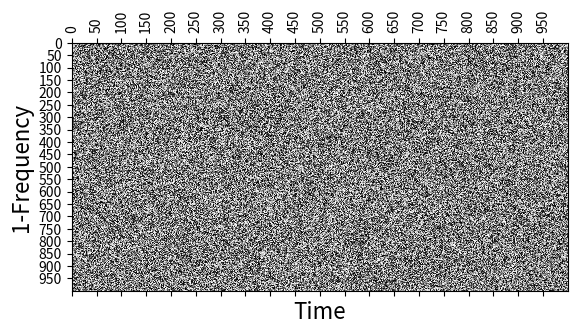
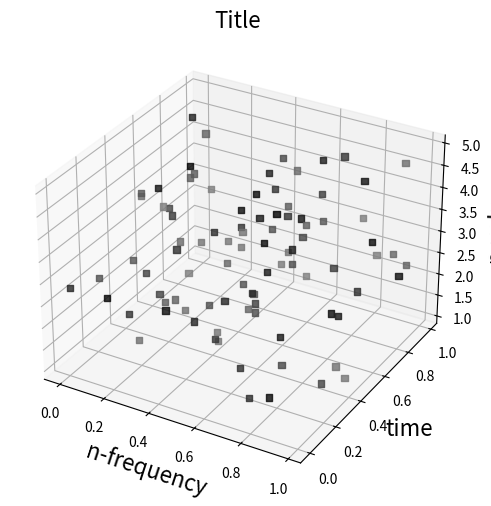
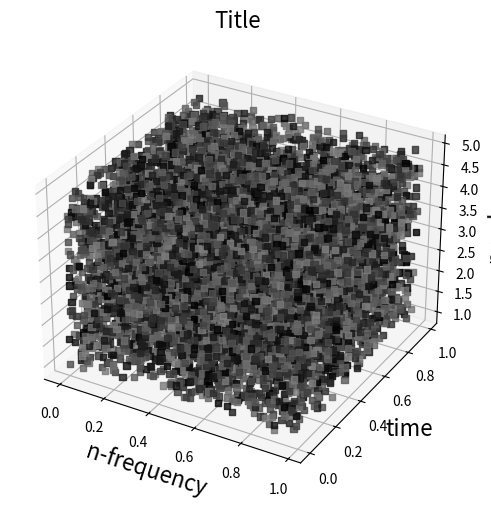
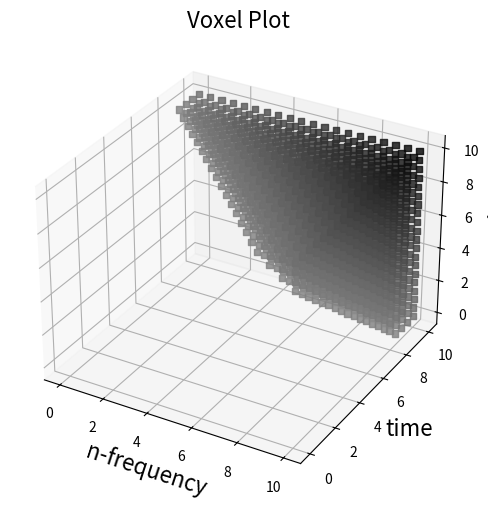

Write the Python code that produced these figures, in order.
import numpy as np
import matplotlib.pyplot as plt
import matplotlib.colors as mcolors


class PixelGrid:
    def __init__(
        self, time: np.array, frequency: np.array, gridValue: np.array, n: float = 1
    ):
        self._setTimeFreqAmplitudeValues(time, frequency, gridValue)
        self._initializePlottingBehavior()
        self.n = n
        self._setLabels()

    def _setTimeFreqAmplitudeValues(self, time, frequency, gridValue):
        self.time = time
        self.frequency = frequency
        self.gridValue = gridValue
        self._validateAmplitudeSize()

    def _setLabels(self):
        self.name = ""
        self.xlabel = "Time"
        self.ylabel = f"{self.n}-Frequency"

    def _validateAmplitudeSize(self):
        assert np.shape(self.gridValue)[1] == len(self.time)
        assert np.shape(self.gridValue)[0] == len(self.frequency)

    def _initializePlottingBehavior(self):
        self.__XY_skips = (1, 1)
        self.__XY_fontsize = (12, 12)
        self.decimals = 8
        self.__XY_font_labels = 16

    # noinspection PyAttributeOutsideInit
    def setPlottingBehavior(
        self, XY_skips: tuple, XY_fontsize: tuple, decimals: int = 8, XY_font_labels: int = 16
    ):
        self.__XY_skips = XY_skips
        self.__XY_fontsize = XY_fontsize
        self.decimals = decimals
        self.__XY_font_labels = XY_font_labels

    def label(self, name, xlabel, ylabel):
        self.name = name
        self.xlabel = xlabel
        self.ylabel = ylabel

    def plot(self):
        fig, ax, im = create2DPlot(np.abs(self.gridValue))

        set2DLabels(ax, self.gridValue, self.__XY_skips)
        setTimeFreqAxes(
            ax,
            (
                np.round(self.time, self.decimals),
                np.round(self.frequency, self.decimals),
            ),
            self.__XY_skips,
            self.__XY_fontsize,
            self.xlabel,
            self.ylabel,
            self.name,
            self.__XY_font_labels
        )
        ax.set_aspect(len(self.time) / (2 * len(self.frequency)))
        plt.show()


class VoxelGrid:
    CUSTOMCMAP = mcolors.LinearSegmentedColormap.from_list("CCmap", [(0.5, 0.5, 0.5), (0, 0, 0)])

    def __init__(
        self,
        time: np.array,
        frequency: np.array,
        n_range: np.array,
        gridValue: np.array,
    ):
        self._setTimeFreqAmplitudeValues(time, frequency, n_range, gridValue)
        self._initializePlottingBehavior()

    def _setTimeFreqAmplitudeValues(self, time, frequency, n_range, gridValue):
        self.time = time
        self.frequency = frequency
        self.n_range = n_range
        self.gridValue = gridValue
        self._validateAmplitudeSize()

    def _validateAmplitudeSize(self):
        assert np.shape(self.gridValue)[1] == len(self.time)
        assert np.shape(self.gridValue)[0] == len(self.frequency)
        assert np.shape(self.gridValue)[2] == len(self.n_range)

    def _initializePlottingBehavior(self):
        self.threshold = 0.5  # Value between 0 and 1.
        self.voxel_size = 20  # Size of a voxel
        self.title = "Voxel Plot"
        self.marker = "s"
        self.region_of_interest = None

    # noinspection PyAttributeOutsideInit
    def setPlottingBehavior(
        self, threshold: float, voxel_size: float, title: str, marker: str = "s"
    ):
        self.threshold = threshold
        self.voxel_size = voxel_size
        self.title = title
        self.marker = marker

    def setRegionOfInterest(self, frequency_range, time_range, n_range):
        """
        Set the region of interest for plotting.
        Parameters:
            - frequency_range: A tuple (min_freq, max_freq) specifying the frequency range.
            - time_range: A tuple (min_time, max_time) specifying the time range.
            - n_range: A tuple (min_n, max_n) specifying the n range.
        """
        self.region_of_interest = {
            "frequency": frequency_range,
            "time": time_range,
            "n": n_range
        }

    def plot(self):
        output_values = np.abs(self.gridValue)

        # Apply region of interest filtering if specified
        if self.region_of_interest is not None:
            freq_range = self.region_of_interest["frequency"]
            time_range = self.region_of_interest["time"]
            n_range = self.region_of_interest["n"]

            freq_mask = (self.frequency >= freq_range[0]) & (self.frequency <= freq_range[1])
            time_mask = (self.time >= time_range[0]) & (self.time <= time_range[1])
            n_mask = (self.n_range >= n_range[0]) & (self.n_range <= n_range[1])

            output_values[~(freq_mask[:, None, None] & time_mask[None, :, None] & n_mask[None, None, :])] = 0

        maximum, _ = max_in_array(output_values)

        indices = np.argwhere(output_values > self.threshold * maximum)
        values = output_values[indices[:, 0], indices[:, 1], indices[:, 2]]

        fig = plt.figure()
        ax = fig.add_subplot(111, projection="3d")
        left, bottom, width, height = 0.0005, 0.025, .99, .95
        ax.set_position([left, bottom, width, height])

        freq_indices = indices[:, 0].astype(int)
        time_indices = indices[:, 1].astype(int)

        ax.scatter(
            self.frequency[freq_indices],
            self.time[time_indices],
            self.n_range[indices[:, 2]],
            c=values,
            marker=self.marker,
            alpha=0.8,
            cmap=VoxelGrid.CUSTOMCMAP,
        )
        ax.set_xlabel("n-frequency", fontsize=16)
        ax.set_ylabel("time", fontsize=16)
        ax.set_zlabel("n-value", fontsize=16)
        ax.set_title(self.title, fontsize=16)

        plt.show()

    def maxValue(self):
        """ Finds the maximum value of a Voxel grid. """
        maxIndex = np.where(self.gridValue == np.max(self.gridValue))
        indicesList = [
            (t, f, n) for t, f, n in zip(maxIndex[0], maxIndex[1], maxIndex[2])
        ]
        return indicesList


    def maxValues(self, N: int = 1):
        """ Finds the top N values and returns [(time, n-freq, n-value, amplitude) for topN values] """
        output_values = np.abs(self.gridValue)

        flat_values = output_values.flatten()
        flat_indices = np.indices(output_values.shape).reshape((3, -1)).T

        top_indices = np.argsort(flat_values)[-N:][::-1]

        top_values = []
        for idx in top_indices:
            freq_idx, time_idx, n_idx = flat_indices[idx]
            top_values.append((self.time[time_idx], self.frequency[freq_idx], self.n_range[n_idx], flat_values[idx]))
        return top_values

    def maxValuesByBatch(self, N: int = 1, batch_size: int = 100):
        """ Find the maximum N values by processing the voxel grid in smaller batches.
         
        Working with huge datasets such as the datasets obtained from analyzing LIGO data would
        have millions of voxels, processing them all at once ends up running into memory issues. 
        
        The indices get flattened in both examples to make it simpler to sort everything. """
        output_values = np.abs(self.gridValue)
        flat_values = output_values.flatten()
        flat_indices = np.indices(output_values.shape).reshape((3, -1)).T

        num_batches = (len(flat_indices) + batch_size - 1) // batch_size

        top_values = []

        for batch_num in range(num_batches):
            start_idx = batch_num * batch_size
            end_idx = (batch_num + 1) * batch_size
            batch_indices = flat_indices[start_idx:end_idx]
            batch_values = flat_values[start_idx:end_idx]

            batch_sorted_indices = np.argsort(batch_values)[-N:][::-1]

            for idx in batch_sorted_indices:
                freq_idx, time_idx, n_idx = batch_indices[idx]
                top_values.append((self.time[time_idx], self.frequency[freq_idx], self.n_range[n_idx], batch_values[idx]))

        top_N_values = sorted(top_values, key=lambda x: x[3], reverse=True)[0:N]

        return top_N_values

def create2DPlot(grid: np.array):
    fig, ax = plt.subplots()
    image = ax.matshow(grid, cmap="gray_r")
    return fig, ax, image


def set2DLabels(ax, grid: np.array, XY_skips: tuple):
    ax.set_xticks(np.arange(0, np.shape(grid)[1], XY_skips[0]))
    ax.set_yticks(np.arange(0, np.shape(grid)[0], XY_skips[1]))


def setTimeFreqAxes(
    ax,
    XY_data: tuple,
    XY_skips: tuple,
    XY_fontsize: tuple,
    xlabel: str = "Time",
    ylabel: str = "Freq",
    title: str = "",
    XY_fontsize_labels: int = 14
):
    ax.set_xticklabels(XY_data[0][:: XY_skips[0]], fontsize=XY_fontsize[0], rotation=90)
    ax.set_yticklabels(XY_data[1][:: XY_skips[1]], fontsize=XY_fontsize[1])
    labelTimeFreqAxes(ax, XY_fontsize_labels, xlabel, ylabel, title)


def labelTimeFreqAxes(
    ax, XY_fontsize: tuple, xlabel: str = "Time", ylabel: str = "Freq", title: str = ""
):
    ax.set_xlabel(xlabel, fontsize=XY_fontsize)
    ax.set_ylabel(ylabel, fontsize=XY_fontsize)
    ax.set_title(title, fontsize=18)


def generatePixelGridData():
    grid = generateRandomGrid(1000, 1000)
    time = range(1000)
    freq = range(1000)

    return PixelGrid(time, freq, grid)


def generatePixelGridPlotParams(pixelgrid: PixelGrid):
    pixelgrid.setPlottingBehavior((50, 50), (10, 10))


def generatePixelGridExample():
    pixelgrid = generatePixelGridData()
    generatePixelGridPlotParams(pixelgrid)
    return pixelgrid


def generateRandomGrid(X, Y, Z=1):
    grid = np.random.random((X, Y, Z))
    return grid


def max_in_array(data: np.array):
    """
    :param data: 3d/2d array. Finds where the maximum within the array is.
    :return: Returns the maximum value and where in the array the maximum value is at.
    """

    Max_val = np.max(data)  # Finds the maximum within the array.
    Max_Index = np.where(data == Max_val)

    return Max_val, Max_Index


if __name__ == "__main__":
    myPixels = generatePixelGridExample()
    myPixels.plot()

    time = np.arange(0, 1, 1 / 50)
    freq = np.arange(0, 1, 1 / 50)
    n_range = np.arange(1, 5, 1 / 10)
    vox_grid = generateRandomGrid(50, 50, 40)
    vox = VoxelGrid(time, freq, n_range, vox_grid)
    vox.setPlottingBehavior(0.999, 6, "Title")
    vox.plot()
    vox.setPlottingBehavior(0.9, 6, "Title")
    # vox.setRegionOfInterest((0, 1), (0, .333), (1, 2))
    vox.plot()

    def custom_function(x, y, z):
        return x + y + z

    x_range = np.linspace(0, 10, 20) 
    y_range = np.linspace(0, 10, 20)
    z_range = np.linspace(0, 10, 20)

    
    x, y, z = np.meshgrid(x_range, y_range, z_range)

    grid_values = custom_function(x, y, z)

    voxel_grid = VoxelGrid(x_range, y_range, z_range, grid_values)

    voxel_grid.setPlottingBehavior(threshold=0.6, voxel_size=5, title="Voxel Plot")

    voxel_grid.plot()
